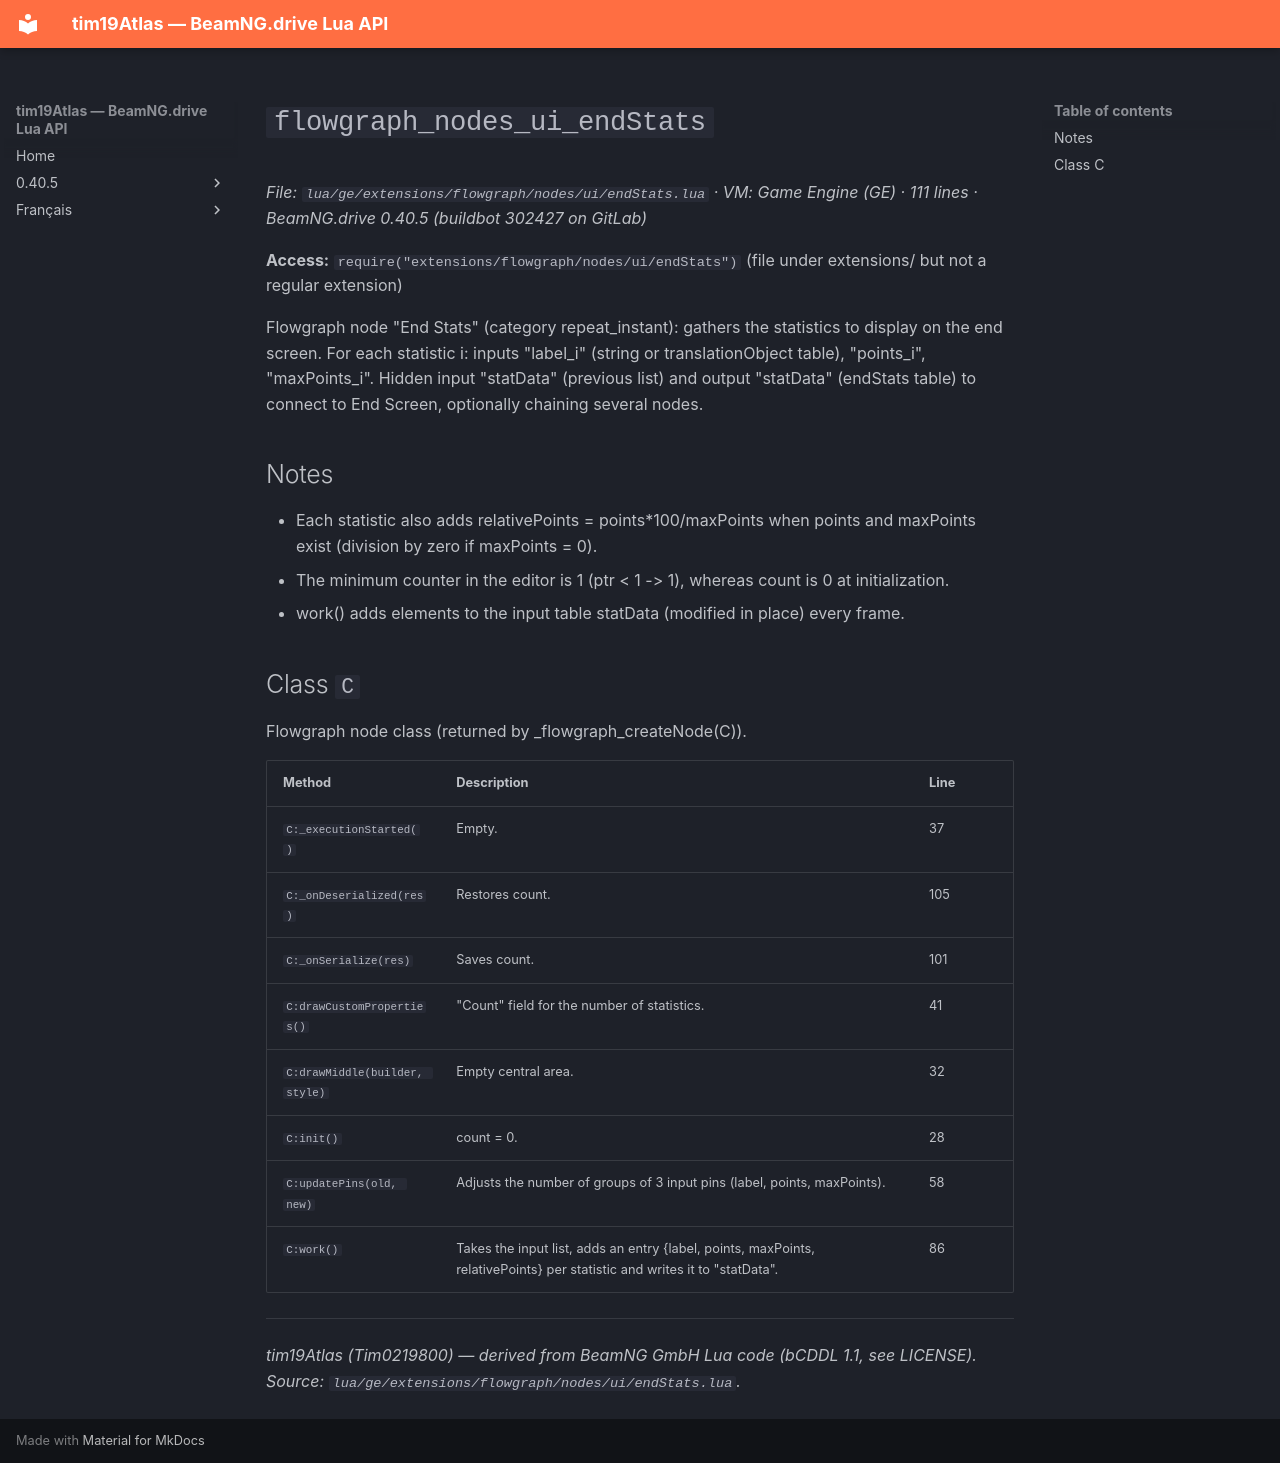

repository: Tim0219800/beamng-lua-atlas · page: 0.40.5/ge/extensions/flowgraph/nodes/ui/endStats.html · generator: mkdocs

# `flowgraph_nodes_ui_endStats`

*File: `lua/ge/extensions/flowgraph/nodes/ui/endStats.lua` · VM: Game Engine (GE) · 111 lines · BeamNG.drive 0.40.5 (buildbot 302427 on GitLab)*

**Access:** `require("extensions/flowgraph/nodes/ui/endStats")` (file under extensions/ but not a regular extension)

Flowgraph node "End Stats" (category repeat_instant): gathers the statistics to display on the end screen. For each statistic i: inputs "label_i" (string or translationObject table), "points_i", "maxPoints_i". Hidden input "statData" (previous list) and output "statData" (endStats table) to connect to End Screen, optionally chaining several nodes.

## Notes

- Each statistic also adds relativePoints = points*100/maxPoints when points and maxPoints exist (division by zero if maxPoints = 0).
- The minimum counter in the editor is 1 (ptr < 1 -> 1), whereas count is 0 at initialization.
- work() adds elements to the input table statData (modified in place) every frame.

## Class `C`

Flowgraph node class (returned by _flowgraph_createNode(C)).

| Method | Description | Line |
|---|---|---|
| `C:_executionStarted()` | Empty. | 37 |
| `C:_onDeserialized(res)` | Restores count. | 105 |
| `C:_onSerialize(res)` | Saves count. | 101 |
| `C:drawCustomProperties()` | "Count" field for the number of statistics. | 41 |
| `C:drawMiddle(builder, style)` | Empty central area. | 32 |
| `C:init()` | count = 0. | 28 |
| `C:updatePins(old, new)` | Adjusts the number of groups of 3 input pins (label, points, maxPoints). | 58 |
| `C:work()` | Takes the input list, adds an entry {label, points, maxPoints, relativePoints} per statistic and writes it to "statData". | 86 |

---
*tim19Atlas (Tim0219800) — derived from BeamNG GmbH Lua code (bCDDL 1.1, see LICENSE). Source: `lua/ge/extensions/flowgraph/nodes/ui/endStats.lua`.*
